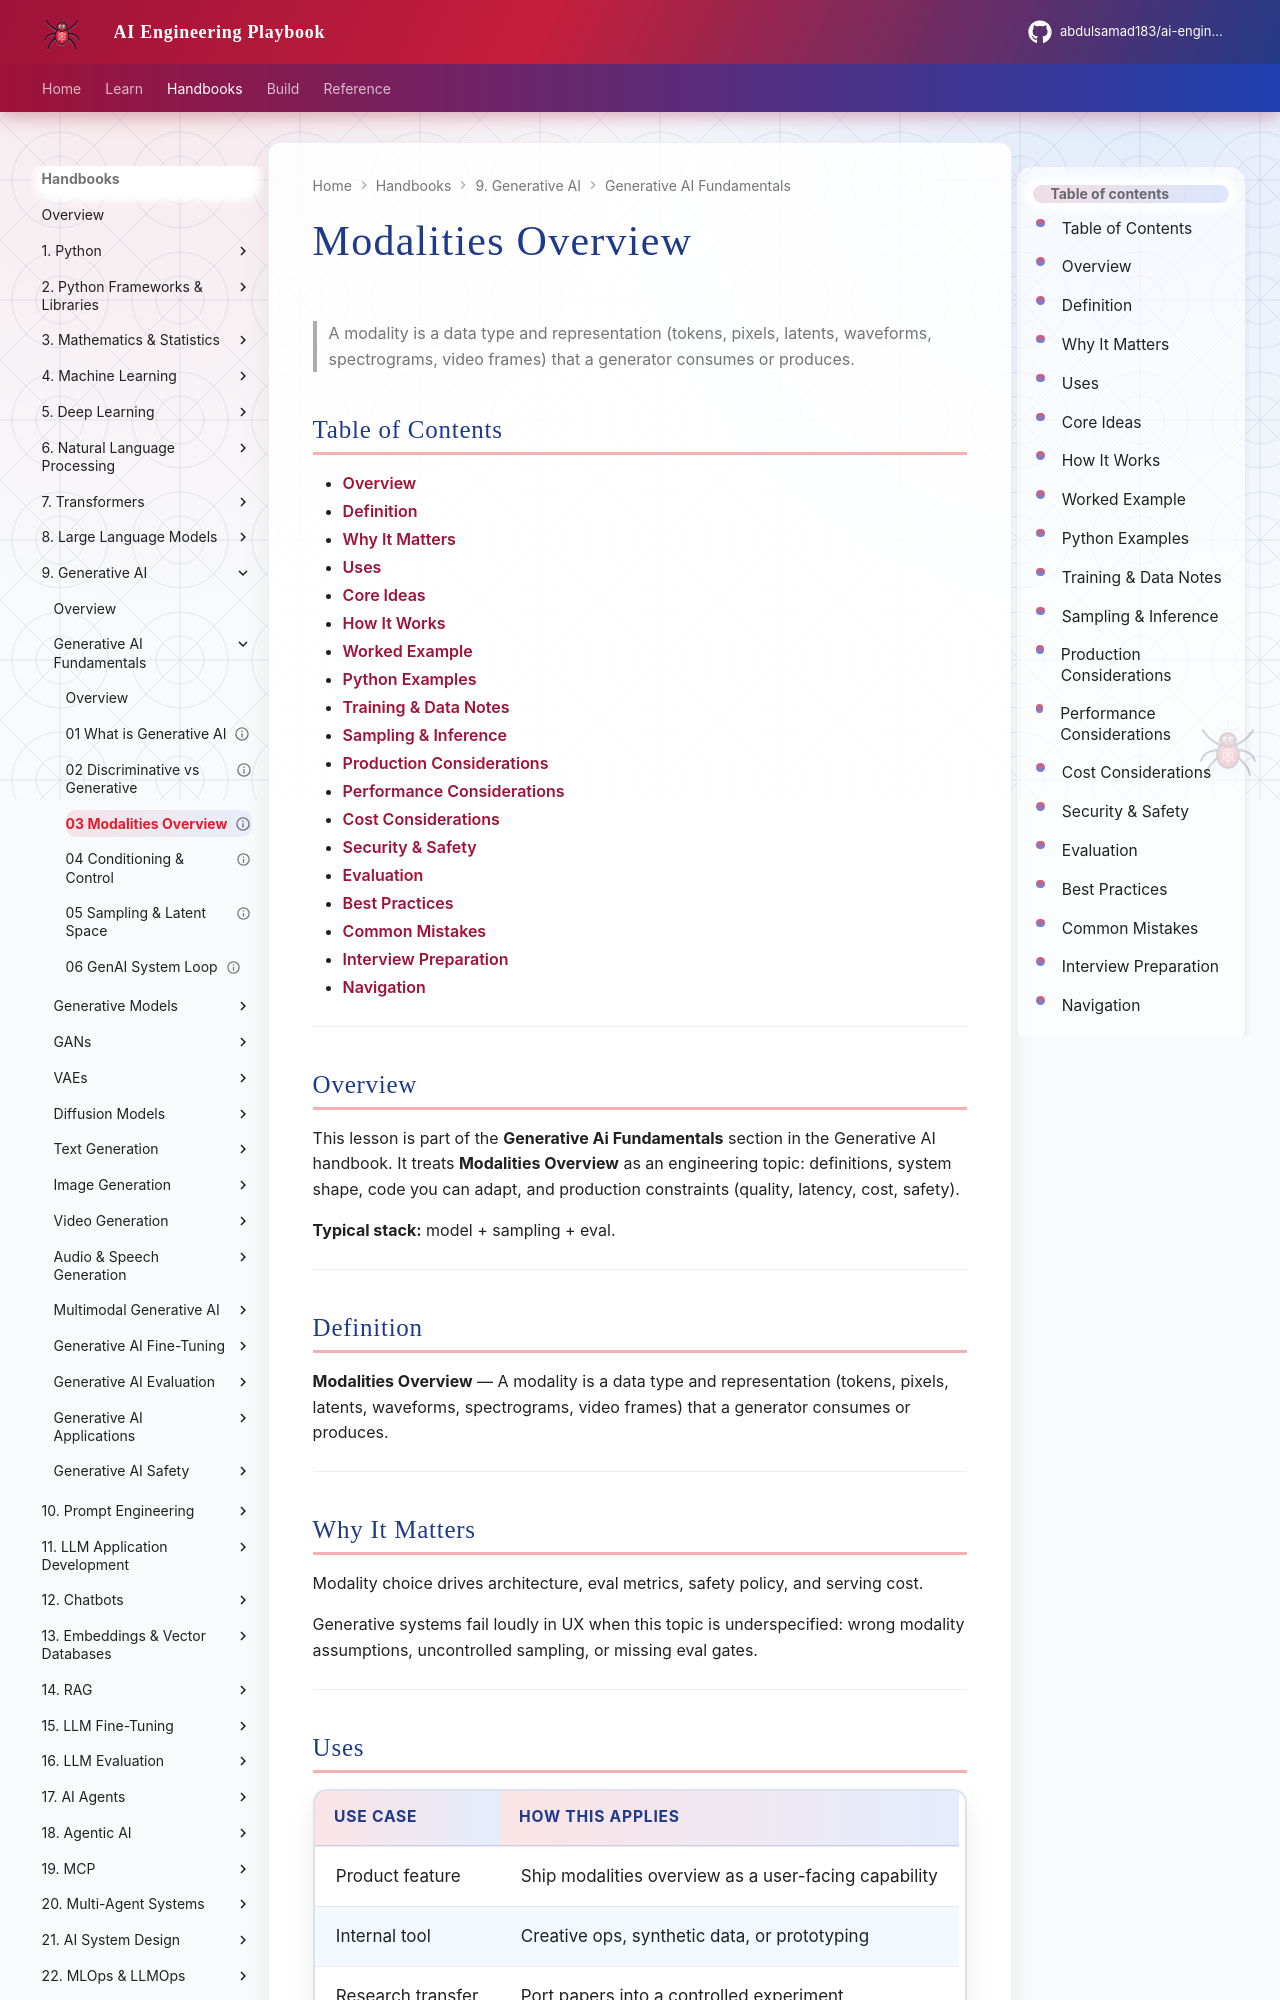

repository: abdulsamad183/ai-engineering-playbook · page: domains/generative-ai/generative-ai-fundamentals/03-modalities-overview/index.html · generator: mkdocs

---
title: "Modalities Overview"
description: "A modality is a data type and representation (tokens, pixels, latents, waveforms, spectrograms, video frames) that a generator consumes or produces."
domain: generative-ai
tags: [generative-ai-fundamentals, generative-ai]
status: published
created: 2026-08-11
updated: 2026-08-12
version: "2.0"
related:
  - ../README.md
  - ../../deep-learning/README.md
  - ../../llm-engineering/README.md
---

# Modalities Overview

> A modality is a data type and representation (tokens, pixels, latents, waveforms, spectrograms, video frames) that a generator consumes or produces.

## Table of Contents

- [Overview](#overview)
- [Definition](#definition)
- [Why It Matters](#why-it-matters)
- [Uses](#uses)
- [Core Ideas](#core-ideas)
- [How It Works](#how-it-works)
- [Worked Example](#worked-example)
- [Python Examples](#python-examples)
- [Training & Data Notes](#training--data-notes)
- [Sampling & Inference](#sampling--inference)
- [Production Considerations](#production-considerations)
- [Performance Considerations](#performance-considerations)
- [Cost Considerations](#cost-considerations)
- [Security & Safety](#security--safety)
- [Evaluation](#evaluation)
- [Best Practices](#best-practices)
- [Common Mistakes](#common-mistakes)
- [Interview Preparation](#interview-preparation)
- [Navigation](#navigation)

---

## Overview

This lesson is part of the **Generative Ai Fundamentals** section in the Generative AI handbook. It treats **Modalities Overview** as an engineering topic: definitions, system shape, code you can adapt, and production constraints (quality, latency, cost, safety).

**Typical stack:** model + sampling + eval.

---

## Definition

**Modalities Overview** — A modality is a data type and representation (tokens, pixels, latents, waveforms, spectrograms, video frames) that a generator consumes or produces.

---

## Why It Matters

Modality choice drives architecture, eval metrics, safety policy, and serving cost.

Generative systems fail loudly in UX when this topic is underspecified: wrong modality assumptions, uncontrolled sampling, or missing eval gates.

---
